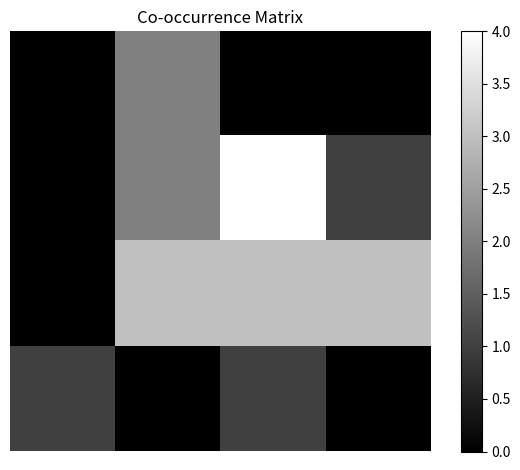

Write Python code to recreate this figure.
# Author: Hossam Magdy Balaha
# Date: May 29th, 2024

import numpy as np
import matplotlib.pyplot as plt

d = 1
theta = 0

A = [
  [1, 2, 3, 2, 1],
  [3, 1, 2, 1, 0],
  [0, 3, 2, 2, 1],
  [1, 1, 1, 2, 2],
  [3, 2, 2, 1, 0],
]
A = np.array(A)

print("Matrix:")
print(A)

N = np.max(A) + 1

coMatrix = np.zeros((N, N))

for xLoc in range(A.shape[1]):
  for yLoc in range(A.shape[0]):
    startLoc = (yLoc, xLoc)
    xTarget = xLoc + np.round(d * np.cos(theta))
    yTarget = yLoc - np.round(d * np.sin(theta))
    endLoc = (int(yTarget), int(xTarget))

    # Check if the target location is within the bounds of the matrix.
    if ((endLoc[0] < 0) or (endLoc[0] >= A.shape[0]) or
      (endLoc[1] < 0) or (endLoc[1] >= A.shape[1])):
      continue

    # Increment the co-occurrence matrix.
    coMatrix[A[endLoc], A[startLoc]] += 1

    print(
      f"Start: {startLoc}, End: {endLoc}",
      f"Increment (x={A[startLoc]}, y={A[endLoc]}) by 1."
    )

print("Co-occurrence Matrix:")
print(coMatrix)

# Display the co-occurrence matrix.
plt.figure()
plt.imshow(coMatrix, cmap="gray")
plt.title("Co-occurrence Matrix")
plt.colorbar()
plt.axis("off")
plt.tight_layout()
plt.show()
